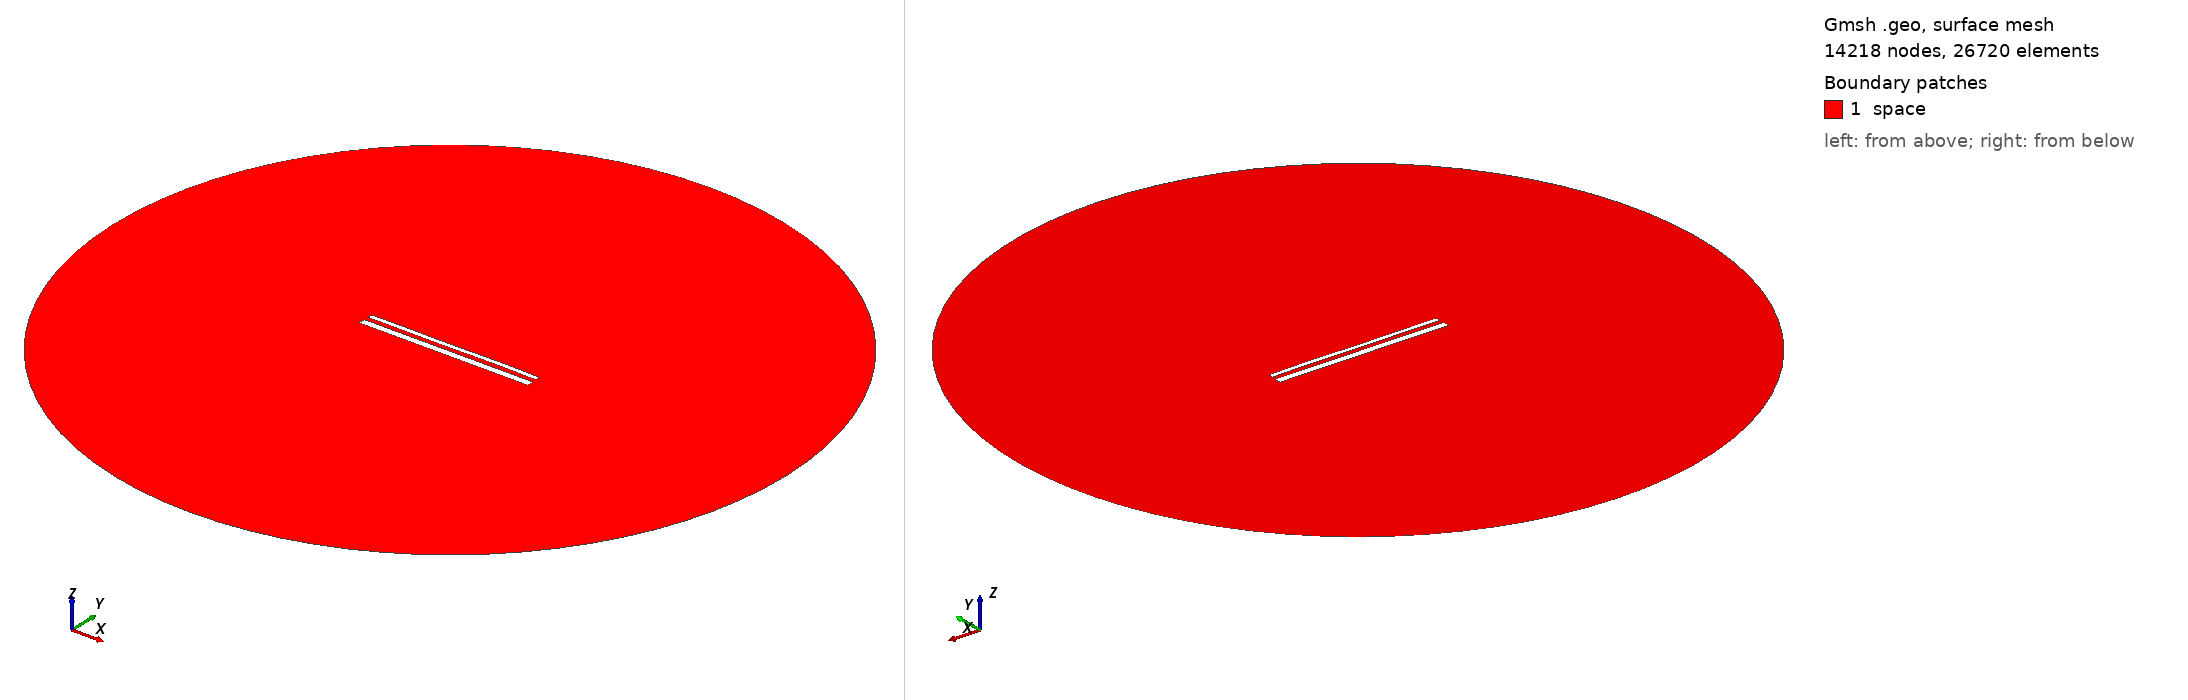

Gmsh geometry script, surface-meshed: 14218 nodes, 26720 surface elements. Boundary patches (legend numbers): 1 space. Left view from above one corner, right view from below the opposite corner. Legend entries are the model's physical surfaces. The drawing asked Gmsh for element sizes between 1% and 20% of the model's largest extent; the script's own settings can give other sizes.

=== 15309.geo (drawn) ===
//---------------------------------------
// Geometry kernel
//---------------------------------------

SetFactory("OpenCASCADE");



//---------------------------------------
// Parameters of the geometry
//---------------------------------------

// Overetch of the upper plate
overetch = 0.5;

// Distance between the plates
distance = 2.5;

// Discretization over the x axis (for the deformation)
nx = 50; 

// Length of the plate
L = 100 - overetch; 

// Number of modes
n = 4; 

// 1st mode coefficient
coeff(1) = 0.0;
beta(1) = 0.596864 * 3.1415926535 / L;

// 2nd mode coefficient
coeff(2) = 0.0;
beta(2) = 1.49418 * 3.1415926535 / L;

// 3rd mode coefficient
coeff(3) = -0.075;
beta(3) = 2.50025 * 3.1415926535 / L;

// 4th mode coefficient
coeff(4) = 0.07499999999999998;
beta(4) = 3.49999 * 3.1415926535 / L;



//---------------------------------------
// Upper plate (deformed rectangle)
//---------------------------------------

// Coordiantes of the upper plate
xmin = -50;
xmax = 50 - overetch;

// Height of the upper plate
yheight = 4 - 2 * overetch;

// Indexes of the points
UpperID[] = {};
LowerID[] = {};
LeftID[] = {};
RightID[] = {};

// Point index
p = 1;

// Horizontal edges
For i In {1:nx}
    x = xmin + (i-1)*(xmax - xmin)/(nx-1);

    y_bottom = distance / 2 + overetch;
    For j In {1:n}
        C = (Cosh(beta(j)*L) + Cos(beta(j)*L)) / (Sinh(beta(j)*L) + Sin(beta(j)*L));
        y_bottom  = y_bottom + coeff(j) * (Cosh(beta(j)*(x+50)) - Cos(beta(j)*(x+50)) - C * (Sinh(beta(j)*(x+50)) - Sin(beta(j)*(x+50))));
    EndFor

    y_top = y_bottom + yheight;

    Point(p) = {x, y_top, 0, 1.0};
    UpperID[i] = p;
    p = p + 1;

    Point(p) = {x, y_bottom, 0, 1.0};
    LowerID[i] = p;
    p = p + 1;
EndFor

// Create point lists
UpperPts[] = {}; LowerPts[] = {};
For i In {1:nx}
  UpperPts[] += {UpperID[i]};
  LowerPts[] += {LowerID[i]};
EndFor

// Build splines
Spline(1) = {UpperPts[]};
Spline(2) = {LowerPts[]};
Line(3) = {LowerPts[nx-1], UpperPts[nx-1]};
Line(4) = {LowerPts[0], UpperPts[0]};

// Build the plane surface
Curve Loop(1) = {2, 3, -1, -4};
Plane Surface(1) = {1};



//---------------------------------------
// Lower plate (rectangle)
//---------------------------------------

// Vertices
Point(1001) = {-50, -1, 0, 1.0};
Point(1002) = { 50, -1, 0, 1.0};
Point(1003) = { 50,  -5, 0, 1.0};
Point(1004) = {-50,  -5, 0, 1.0};

// Edges
Line(5) = {1001, 1002};
Line(6) = {1002, 1003};
Line(7) = {1003, 1004};
Line(8) = {1004, 1001};

// Plane surface
Line Loop(2) = {5, 6, 7, 8};
Plane Surface(2) = {2}; 



//---------------------------------------
// Outer (fictious) boundary
//---------------------------------------

// Points
Point(1005) = {0, 0, 0};       // Center
Point(1006) = {200, 0, 0};     // Start point
Point(1007) = {0, 200, 0};     // 90 degrees
Point(1008) = {-200, 0, 0};    // 180 degrees
Point(1009) = {0, -200, 0};    // 270 degrees

// Circle arcs (each needs start, center, end)
Circle(9) = {1006, 1005, 1007};
Circle(10) = {1007, 1005, 1008};
Circle(11) = {1008, 1005, 1009};
Circle(12) = {1009, 1005, 1006};

// Plane surface for the entire domain
Curve Loop(3) = {9, 10, 11, 12};
Surface(3) = {3};

// Subtract the plates from the whole domain to obtain the actual domain where we want to solve the equations
BooleanDifference{ Surface{3}; Delete; }{ Surface{1}; Surface{2}; Delete; }




//---------------------------------------
// Transfinite Lines/Curves
//---------------------------------------

// Set the number of points on the boundaries
r = 7;

// Plates
Transfinite Curve {1, 2} = 50*r Using Progression 1;
Transfinite Curve {3, 4} = 2*r Using Progression 1;
Transfinite Line {5, 7} = 50*r Using Progression 1;
Transfinite Line {6, 8} = 2*r Using Progression 1;

// Outer boundary
Transfinite Line {9, 10, 11, 12} = 20 Using Progression 1;



//---------------------------------------
// Physical groups
//---------------------------------------                

// Physical curves (boundaries)
Physical Line("force_segment", 10) = {2};
Physical Line("upper_plate", 11) = {1, 3, 4};
Physical Line("lower_plate", 12) = {5, 6, 7, 8};
Physical Line("boundary", 20) = {9, 10, 11, 12};

// Physical Surfaces
Physical Surface("space", 30) = {3};



//---------------------------------------
// 6. Generate the Mesh
//---------------------------------------

// 2D mesh generation
Mesh 2;
